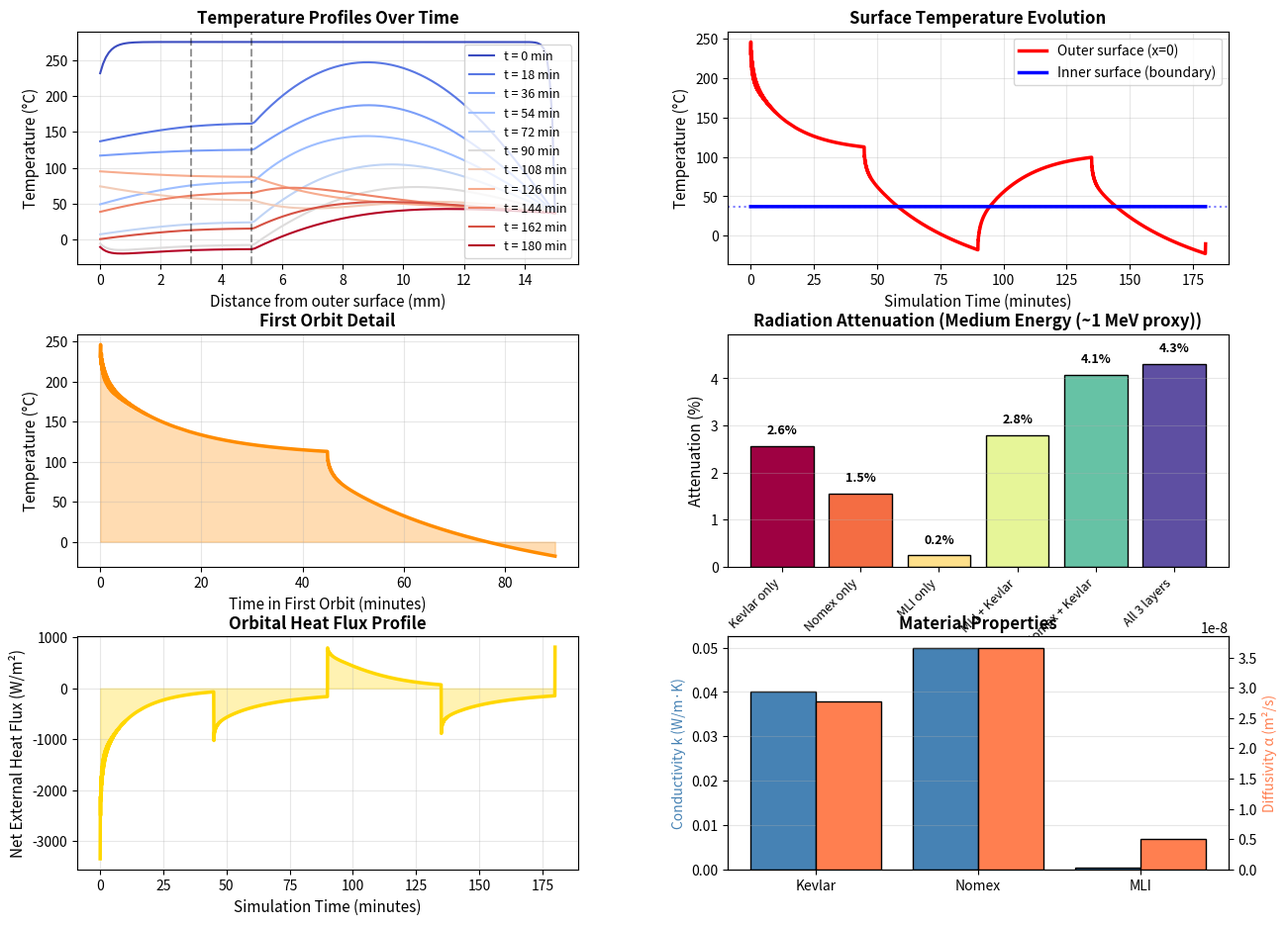

Write Python code to recreate this figure.
import numpy as np
import matplotlib.pyplot as plt

print("\n" + "="*75)
print("SPACE SUIT THERMAL ANALYSIS - LEO CONDITIONS")
print("="*75 + "\n")

CASE = "normal" 
materials = {
    'Kevlar': {
        'k': 0.04,
        'rho': 1440,
        'Cp': 1000,
        'thickness': 0.003,
        'description': 'Para-aramid fiber (outer protection layer)'
    },
    'Nomex': {
        'k': 0.05,
        'rho': 1300,
        'Cp': 1050,
        'thickness': 0.002,
        'description': 'Meta-aramid insulator (structural layer)'
    },
    'MLI': {
        'k': 0.0003,
        'rho': 40,
        'Cp': 1500,
        'thickness': 0.010,
        'description': 'Multi-layer insulation (effective thermal barrier)'
    }
}
layer_sequence = ['Kevlar', 'Nomex', 'MLI']
thicknesses = np.array([materials[mat]['thickness'] for mat in layer_sequence])
total_thickness = np.sum(thicknesses)
layer_positions = np.concatenate(([0], np.cumsum(thicknesses)))

print("MATERIAL STACK (outer to inner):")
for i, mat in enumerate(layer_sequence):
    info = materials[mat]
    print(f"  Layer {i+1}: {mat:10s} | {info['thickness']*1000:5.1f} mm | "
          f"k={info['k']:.5f} W/m·K | ρ={info['rho']} kg/m³ | Cp={info['Cp']} J/kg·K")
print(f"  Total thickness: {total_thickness*1000:.1f} mm\n")


nx = 160
x_grid = np.linspace(0, total_thickness, nx)
dx = total_thickness / (nx - 1)

k_grid = np.zeros(nx)
rho_grid = np.zeros(nx)
cp_grid = np.zeros(nx)

for i, x_pos in enumerate(x_grid):
    for layer_idx, mat in enumerate(layer_sequence):
        if x_pos <= layer_positions[layer_idx + 1]:
            k_grid[i] = materials[mat]['k']
            rho_grid[i] = materials[mat]['rho']
            cp_grid[i] = materials[mat]['Cp']
            break


T_inner_bc = 37 + 273.15
T_initial = 275 + 273.15

orbit_period = 90 * 60
sunlight_duration = 45 * 60

solar_constant_leo = 1367
earth_ir_flux = 50

sigma = 5.67e-8  # Stefan-Boltzmann constant
epsilon = 0.85   # Emissivity 
alpha_solar = 0.7  # Solar absorptivity

def incident_flux(elapsed_time):
    """ Returns (Solar Flux, Earth IR Flux) based on orbit phase """
    phase = elapsed_time % orbit_period

    if CASE == "extreme_hot":
        return 1500, earth_ir_flux
    elif CASE == "extreme_cold":
        return 0, 0
    if phase < sunlight_duration:
        # Day side: Exposed to both Sun and Earth IR
        return solar_constant_leo, earth_ir_flux
    else:
        # Eclipse: Exposed only to Earth IR
        return 0, earth_ir_flux


def net_heat_flux(T_surface, elapsed_time):
    q_solar, q_ir = incident_flux(elapsed_time)
    
    # Outer surface absorbs solar based on alpha, and IR based on epsilon
    q_in = (alpha_solar * q_solar) + (epsilon * q_ir)
    
    T_space = 3  # Deep space background (K)
    q_out = epsilon * sigma * (T_surface**4 - T_space**4)
    
    return q_in - q_out

total_simulation_time = 2 * orbit_period
dt = 5
num_timesteps = int(total_simulation_time / dt) + 1
time_array = np.linspace(0, total_simulation_time, num_timesteps)

print(f"TIME INTEGRATION SETUP:")
print(f"  Scheme: Crank-Nicolson (Position-Dependent k)")
print(f"  Total simulation time: {total_simulation_time/60:.1f} min")
print(f"  Time step: {dt} s | Steps: {num_timesteps} | Grid points: {nx}")
print(f"  dx = {dx*1000:.4f} mm\n")

A_matrix = np.zeros((nx, nx))
B_matrix = np.zeros((nx, nx))

# Internal Nodes
for i in range(1, nx - 1):
    k_plus = 2 * k_grid[i] * k_grid[i + 1] / (k_grid[i] + k_grid[i + 1])
    k_minus = 2 * k_grid[i] * k_grid[i - 1] / (k_grid[i] + k_grid[i - 1])

    a = dt / (2 * dx**2 * rho_grid[i] * cp_grid[i])

    A_matrix[i, i - 1] = -a * k_minus
    A_matrix[i, i]     = 1 + a * (k_plus + k_minus)
    A_matrix[i, i + 1] = -a * k_plus

    B_matrix[i, i - 1] = a * k_minus
    B_matrix[i, i]     = 1 - a * (k_plus + k_minus)
    B_matrix[i, i + 1] = a * k_plus

# Corrected Outer Boundary Ghost-Node Energy Balance Formulation
r_0 = (k_grid[0] * dt) / (rho_grid[0] * cp_grid[0] * dx**2)
A_matrix[0, 0] = 1 + r_0
A_matrix[0, 1] = -r_0
B_matrix[0, 0] = 1 - r_0
B_matrix[0, 1] = r_0

# Inner Boundary Dirichlet
A_matrix[-1, :] = 0
A_matrix[-1, -1] = 1
B_matrix[-1, :] = 0
B_matrix[-1, -1] = 0

T_current = np.full(nx, T_initial)

T_outer_history, T_inner_history = [], []
T_snapshots, snapshot_times = [], []
Q_history, heat_flux_history = [], []

print("Running transient solver...")

for step in range(num_timesteps):
    current_time = time_array[step]
    Q_ext = net_heat_flux(T_current[0], current_time)

    rhs = B_matrix @ T_current
    
    # Apply flux to outer boundary accurately using Ghost Node balance
    rhs[0] += (2 * dt * Q_ext) / (rho_grid[0] * cp_grid[0] * dx)
    
    # Apply Dirichlet to inner boundary
    rhs[-1] = T_inner_bc

    try:
        T_next = np.linalg.solve(A_matrix, rhs)
    except np.linalg.LinAlgError:
        print(f"WARNING: Singular matrix at step {step}")
        T_next = T_current.copy()
        
    T_next = np.clip(T_next, 50, 2000)
    
    # Fourier Heat Flux at Surface Layer
    q_surface = -k_grid[0] * (T_next[1] - T_next[0]) / dx

    # Logging
    Q_history.append(Q_ext)
    heat_flux_history.append(q_surface)
    T_outer_history.append(T_next[0])
    T_inner_history.append(T_next[-1])

    if step % max(1, (num_timesteps // 10)) == 0:
        T_snapshots.append(T_next.copy())
        snapshot_times.append(current_time / 60)
        
    T_current = T_next

# Data Alignment Fix
minutes = (np.arange(len(T_outer_history)) * dt) / 60
T_outer_C = np.array(T_outer_history) - 273.15
T_inner_C = np.array(T_inner_history) - 273.15
Q_array = np.array(Q_history)

print(f"✓ Completed {num_timesteps} steps.\n")

#Radiation Attenuation Analysis

print("RADIATION ATTENUATION ANALYSIS (Empirical Proxy Model):\n")

configs = {
    'Kevlar only': ['Kevlar'],
    'Nomex only': ['Nomex'],
    'MLI only': ['MLI'],
    'MLI + Kevlar': ['MLI', 'Kevlar'],
    'Nomex + Kevlar': ['Nomex', 'Kevlar'],
    'All 3 layers': ['Kevlar', 'Nomex', 'MLI'],
}

radiation_data = {
    'Kevlar': {'thickness_cm': materials['Kevlar']['thickness'] * 100, 'density_g_cm3': materials['Kevlar']['rho'] / 1000},
    'Nomex':  {'thickness_cm': materials['Nomex']['thickness'] * 100,  'density_g_cm3': materials['Nomex']['rho'] / 1000},
    'MLI':    {'thickness_cm': materials['MLI']['thickness'] * 100,    'density_g_cm3': materials['MLI']['rho'] / 1000}
}

for mat in radiation_data:
    radiation_data[mat]['areal_density'] = radiation_data[mat]['thickness_cm'] * radiation_data[mat]['density_g_cm3']


energy_cases = {
    "Low Energy (X-ray proxy)": 5.0,
    "Medium Energy (~1 MeV proxy)": 0.06,
    "High Energy (Primary GCR proxy)": 0.01
}

def compute_attenuation(layer_list, mu_value):
    total_tau = 0.0
    for layer in layer_list:
        if layer in radiation_data:
            total_tau += mu_value * radiation_data[layer]['areal_density']
    return np.exp(-total_tau)

attenuation_results = {}
for energy_label, mu_val in energy_cases.items():
    attenuation_results[energy_label] = {}
    for config_name, layers in configs.items():
        transmission = compute_attenuation(layers, mu_val)
        attenuation_results[energy_label][config_name] = (1 - transmission) * 100

selected_energy = "Medium Energy (~1 MeV proxy)"

for energy_label in attenuation_results:
    print(f"--- {energy_label} ---")
    for config, atten in attenuation_results[energy_label].items():
        print(f"  {config:20s}: {atten:6.2f}% attenuated")

fig = plt.figure(figsize=(15, 11))
gs = fig.add_gridspec(3, 2, hspace=0.3, wspace=0.3)

# Plot 1: Temperature profiles
ax1 = fig.add_subplot(gs[0, 0])
x_mm = x_grid * 1000
colors_temp = plt.cm.coolwarm(np.linspace(0, 1, len(T_snapshots)))
for idx, (T_snap, t_snap) in enumerate(zip(T_snapshots, snapshot_times)):
    ax1.plot(x_mm, T_snap - 273.15, color=colors_temp[idx], label=f't = {t_snap:.0f} min', linewidth=1.5)
for pos in layer_positions[1:-1]:
    ax1.axvline(pos * 1000, color='black', linestyle='--', alpha=0.4)
ax1.set_xlabel('Distance from outer surface (mm)', fontsize=11)
ax1.set_ylabel('Temperature (°C)', fontsize=11)
ax1.set_title('Temperature Profiles Over Time', fontsize=12, fontweight='bold')
ax1.legend(fontsize=9, loc='best')
ax1.grid(True, alpha=0.3)

# Plot 2: Surface temperatures
ax2 = fig.add_subplot(gs[0, 1])
ax2.plot(minutes, T_outer_C, label='Outer surface (x=0)', linewidth=2.5, color='red')
ax2.plot(minutes, T_inner_C, label='Inner surface (boundary)', linewidth=2.5, color='blue')
ax2.axhline(37, color='blue', linestyle=':', alpha=0.5)
ax2.set_xlabel('Simulation Time (minutes)', fontsize=11)
ax2.set_ylabel('Temperature (°C)', fontsize=11)
ax2.set_title('Surface Temperature Evolution', fontsize=12, fontweight='bold')
ax2.legend(fontsize=10)
ax2.grid(True, alpha=0.3)

# Plot 3: First Orbit Detail
ax3 = fig.add_subplot(gs[1, 0])
orbit1_idx = len(minutes) // 2
ax3.plot(minutes[:orbit1_idx], T_outer_C[:orbit1_idx], linewidth=2.5, color='darkorange')
ax3.fill_between(minutes[:orbit1_idx], T_outer_C[:orbit1_idx], alpha=0.3, color='darkorange')
ax3.set_xlabel('Time in First Orbit (minutes)', fontsize=11)
ax3.set_ylabel('Temperature (°C)', fontsize=11)
ax3.set_title('First Orbit Detail', fontsize=12, fontweight='bold')
ax3.grid(True, alpha=0.3)

# Plot 4: Radiation Attenuation
ax4 = fig.add_subplot(gs[1, 1])
config_names = list(attenuation_results[selected_energy].keys())
attenuation_values = list(attenuation_results[selected_energy].values())
bars = ax4.bar(range(len(config_names)), attenuation_values, color=plt.cm.Spectral(np.linspace(0, 1, len(config_names))), edgecolor='black')
for bar, val in zip(bars, attenuation_values):
    ax4.text(bar.get_x() + bar.get_width()/2., bar.get_height() + 0.2, f'{val:.1f}%', ha='center', va='bottom', fontsize=9, fontweight='bold')
ax4.set_ylabel('Attenuation (%)', fontsize=11)
ax4.set_title(f'Radiation Attenuation ({selected_energy})', fontsize=12, fontweight='bold')
ax4.set_xticks(range(len(config_names)))
ax4.set_xticklabels(config_names, rotation=45, ha='right', fontsize=9)
ax4.set_ylim([0, max(attenuation_values) * 1.15])
ax4.grid(True, alpha=0.3, axis='y')

# Plot 5: Heat Flux
ax5 = fig.add_subplot(gs[2, 0])
ax5.plot(minutes, Q_array, linewidth=2.5, color='gold')
ax5.fill_between(minutes, Q_array, alpha=0.3, color='gold')
ax5.set_xlabel('Simulation Time (minutes)', fontsize=11)
ax5.set_ylabel('Net External Heat Flux (W/m²)', fontsize=11)
ax5.set_title('Orbital Heat Flux Profile', fontsize=12, fontweight='bold')
ax5.grid(True, alpha=0.3)

# Plot 6: Material Properties
ax6 = fig.add_subplot(gs[2, 1])
mat_names = list(materials.keys())
k_values = [materials[m]['k'] for m in mat_names]
alpha_values = [materials[m]['k'] / (materials[m]['rho'] * materials[m]['Cp']) for m in mat_names]
ax6_2 = ax6.twinx()
ax6.bar([x - 0.2 for x in range(len(mat_names))], k_values, width=0.4, label='Thermal Conductivity', color='steelblue', edgecolor='black')
ax6_2.bar([x + 0.2 for x in range(len(mat_names))], alpha_values, width=0.4, label='Thermal Diffusivity', color='coral', edgecolor='black')
ax6.set_ylabel('Conductivity k (W/m·K)', fontsize=10, color='steelblue')
ax6_2.set_ylabel('Diffusivity α (m²/s)', fontsize=10, color='coral')
ax6.set_xticks(range(len(mat_names)))
ax6.set_xticklabels(mat_names, fontsize=10)
ax6.set_title('Material Properties', fontsize=12, fontweight='bold')
ax6.grid(True, alpha=0.3, axis='y')

plt.savefig('space_suit_thermal_analysis.png', dpi=150, bbox_inches='tight')
print("\n✓ Saved detailed plots to: space_suit_thermal_analysis.png")

# ============================================================================
# SUMMARY REPORT
# ============================================================================

print("\n" + "="*75)
print("ANALYSIS SUMMARY")
print("="*75)

print("\n1. THERMAL PERFORMANCE:")
print(f"   Max outer surface temp:           {max(T_outer_C):7.2f} °C")
print(f"   Min outer surface temp:           {min(T_outer_C):7.2f} °C")
print(f"   Inner surface temp (fixed):       {T_inner_C[-1]:7.2f} °C")

print("\n2. ORBITAL DYNAMICS:")
print(f"   Orbital period:                   {orbit_period/60:.1f} minutes")
print(f"   Solar constant (LEO):             {solar_constant_leo:.0f} W/m²")
print(f"   Earth IR flux:                    {earth_ir_flux:.0f} W/m²")

best_config = max(attenuation_results[selected_energy], key=attenuation_results[selected_energy].get)
best_value = attenuation_results[selected_energy][best_config]
print(f"\n3. BEST RADIATION CONFIGURATION:     {best_config} ({best_value:.2f}%)")

print("\n4. NUMERICAL SETUP:")
print(f"   Integration scheme:               Crank-Nicolson (2nd Order)")
print(f"   Time step:                        {dt} seconds")
print(f"   Grid spacing:                     {dx*1000:.4f} mm")

print("\n" + "="*75)
print("Analysis complete. Results ready for documentation and deployment.")
print("="*75 + "\n")

plt.show()
